Dataset: dataset (GitHub, hongpei26/fruit-DL). Classes: aphid pest, leaf miner pest, scale insect pest, thrips pest.

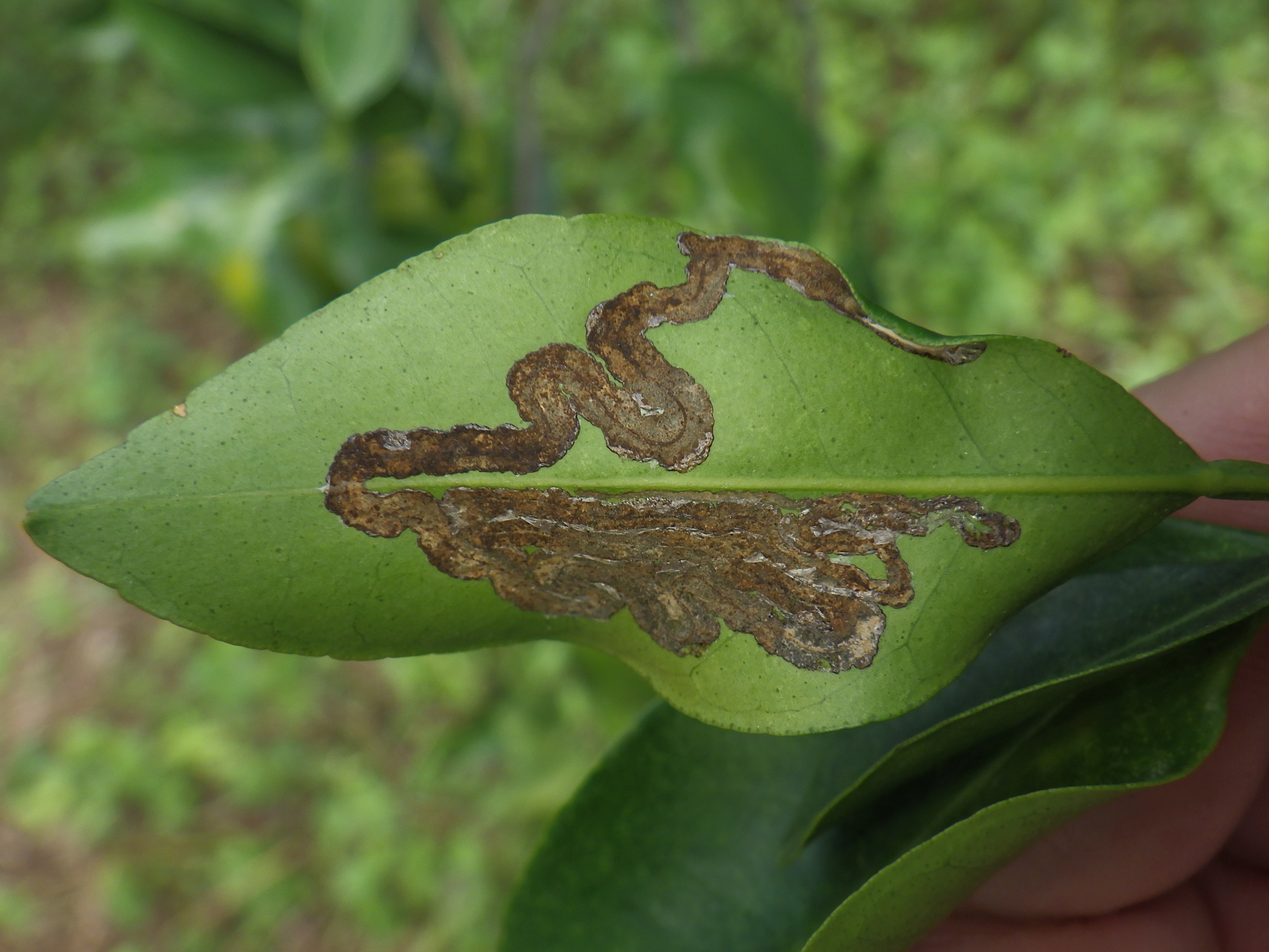
Label: leaf miner pest

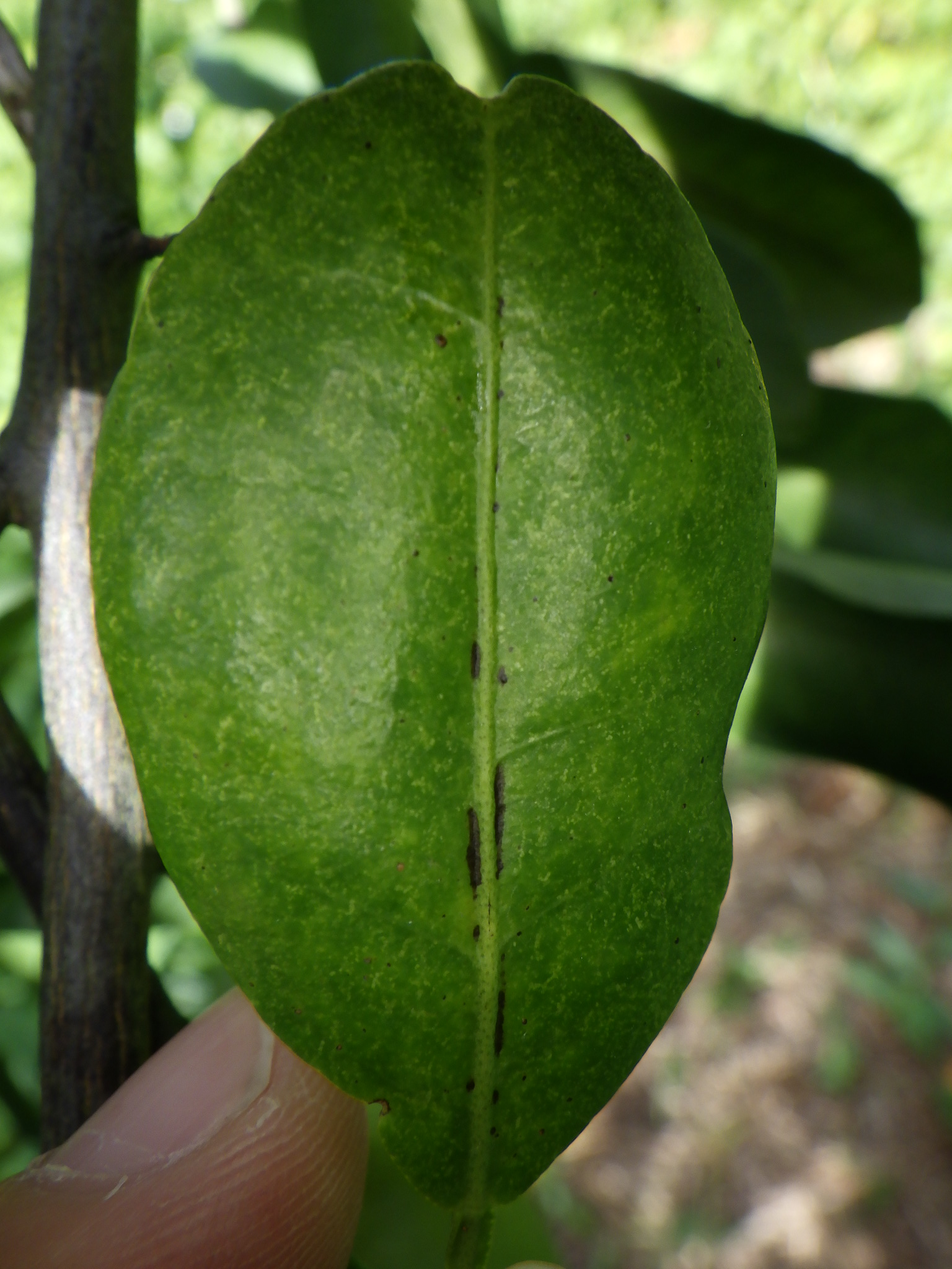
Label: thrips pest

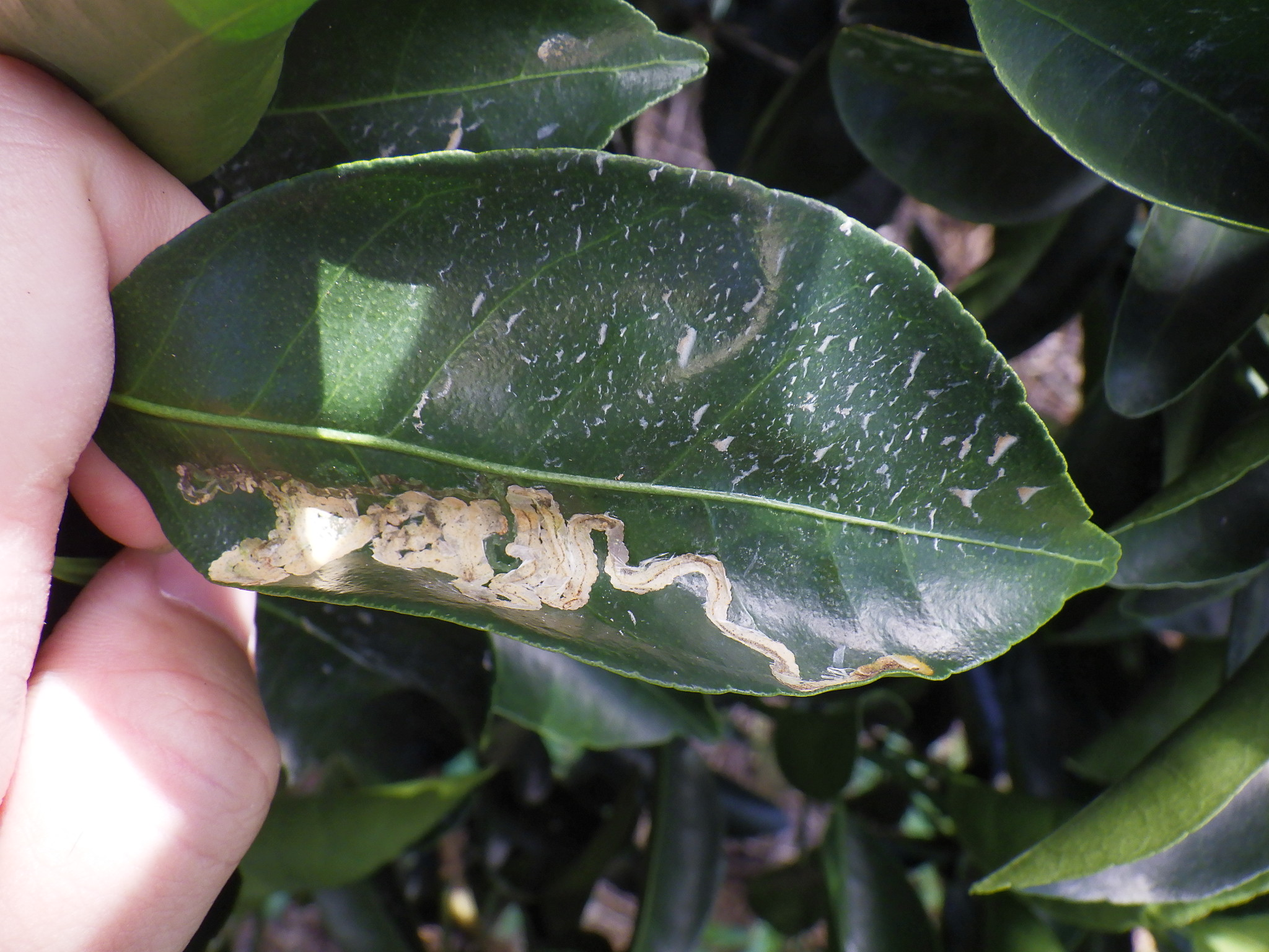
Label: leaf miner pest

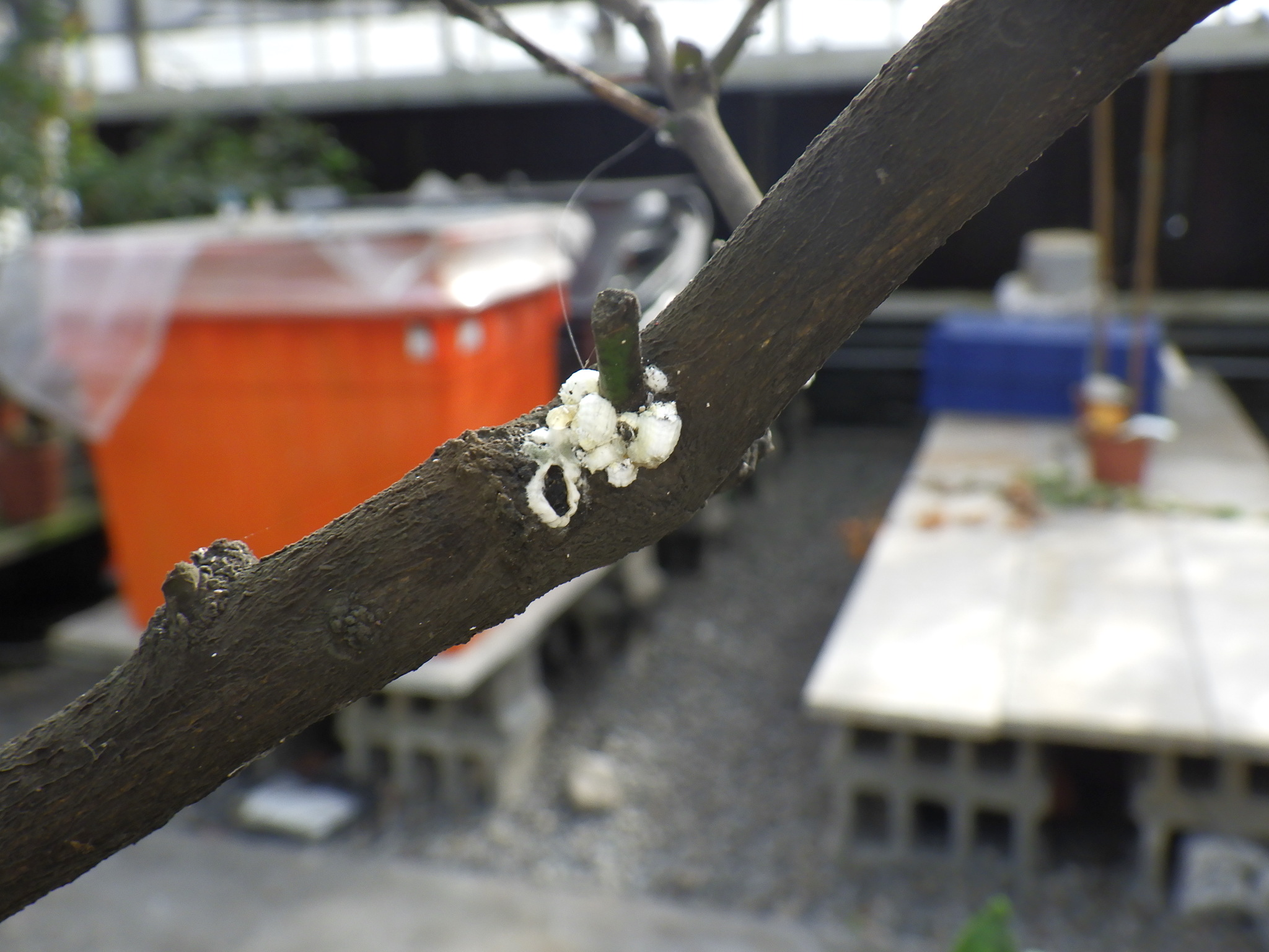
Label: scale insect pest

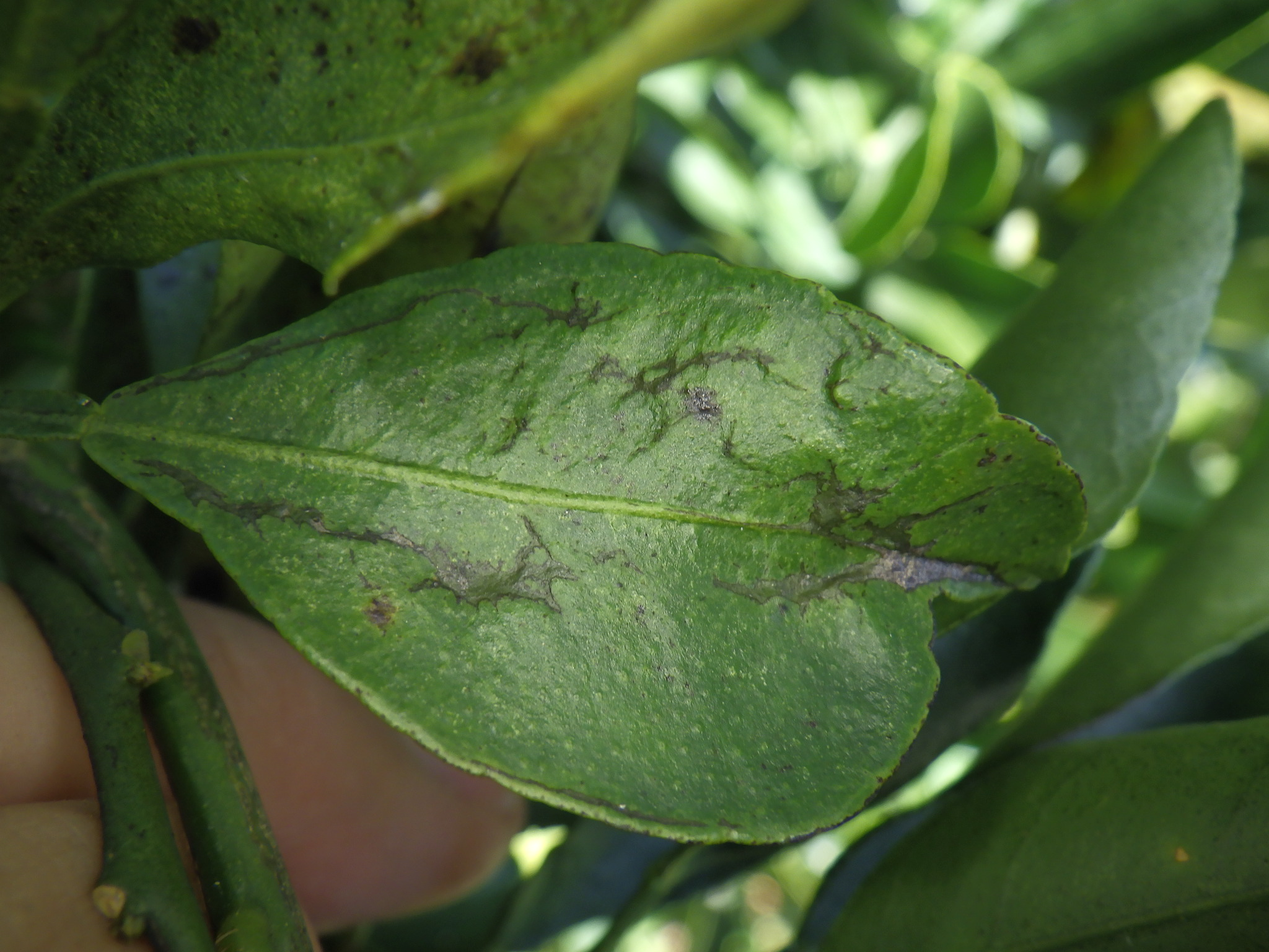
Label: thrips pest

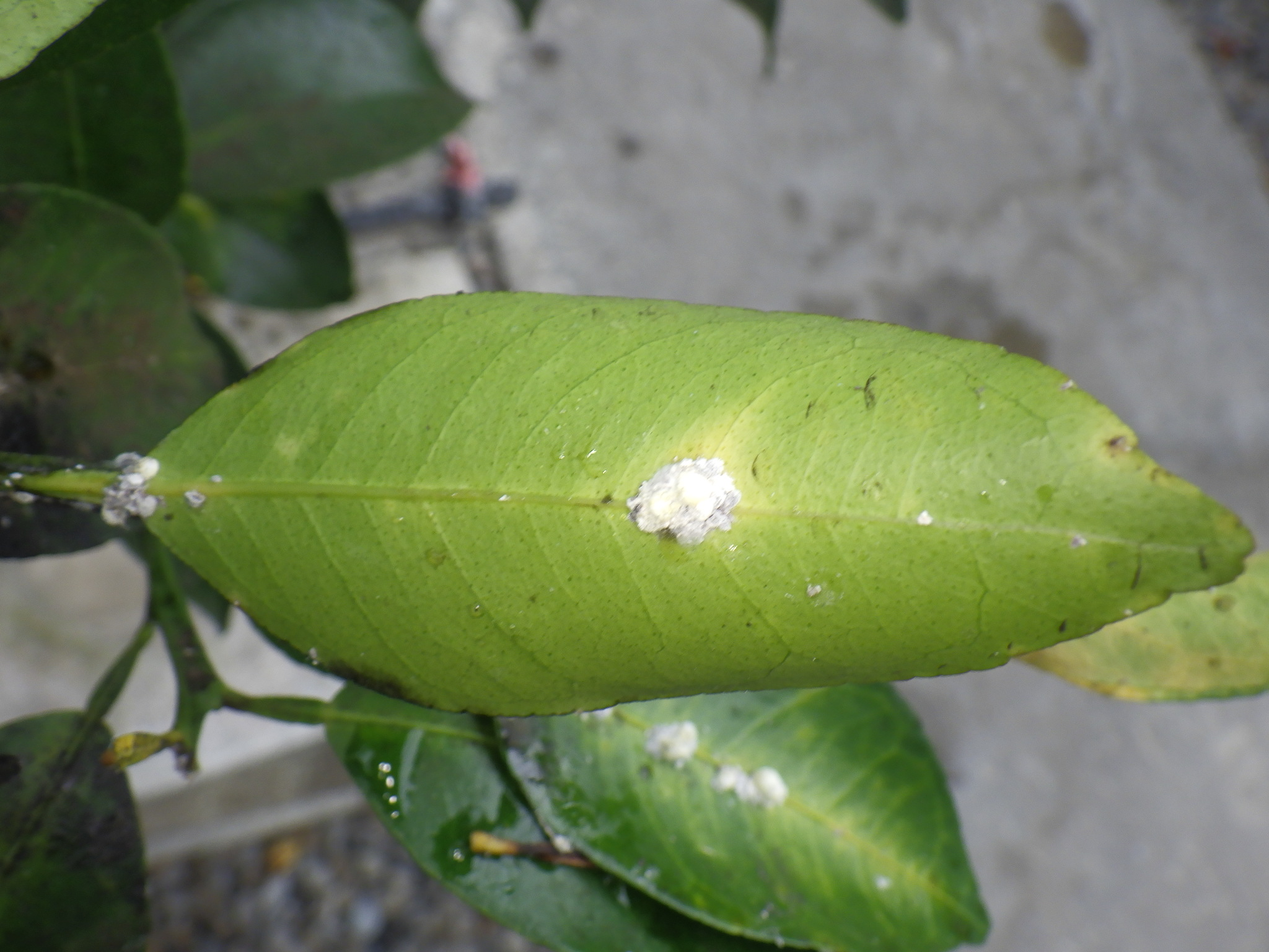
Label: scale insect pest
